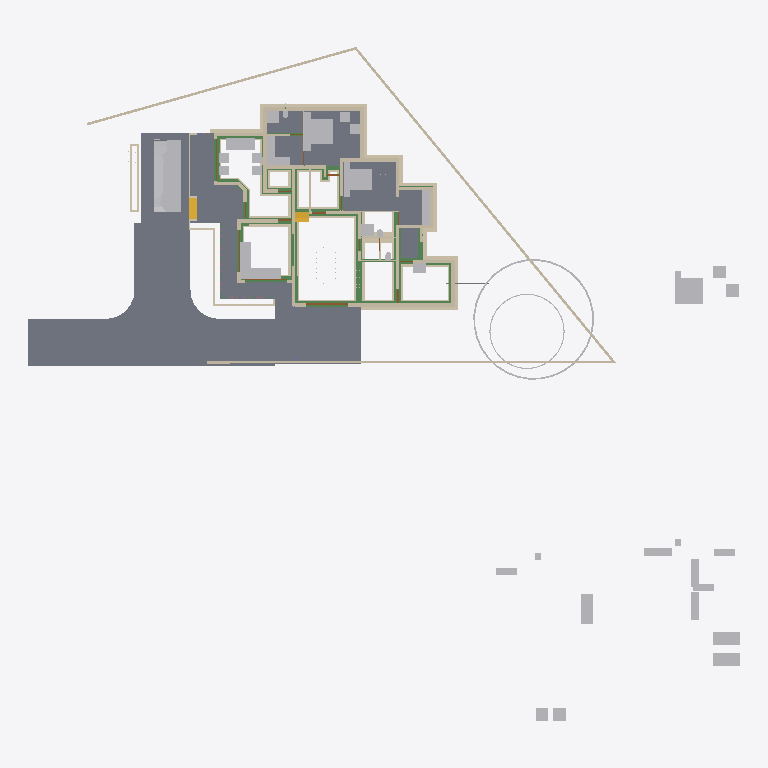
Plan cut of the same IFC building model at storey 'Footing' (level -0.72 m, cut at 0.68 m), seen from above with north up, elements coloured by IFC class: 83 walls (beige), 44 other elements (light grey), 29 beams (green), 9 slabs (grey), 4 doors (brown), 2 stair flights (yellow). Cut surfaces are drawn darker.
Extent 50.8 m × 48.1 m × 10.5 m (x, y, z). Storeys (7): Footing at -0.72 m; 00 at 0.00 m; GF-Plumbing at 0.00 m; GF at 0.45 m; GF Lintel at 2.50 m; FF at 3.45 m; SF at 6.45 m. Elements (642): 187 IfcWall, 141 IfcBeam, 125 IfcColumn, 50 IfcFurniture, 23 IfcRailing, 23 IfcWindow, 22 IfcDoor, 17 IfcSanitaryTerminal, 16 IfcSlab, 8 IfcPipeSegment, 8 IfcSolarDevice, 7 IfcRoof.

HEADER;
FILE_DESCRIPTION(('ViewDefinition[DesignTransferView]'),'2;1');
FILE_NAME('AnilIFC.ifc','2025-05-24T17:32:53+05:30',(''),(''),'IfcOpenShell 0.8.2','Bonsai 0.8.2','');
FILE_SCHEMA(('IFC4X3'));
ENDSEC;
DATA;
#1=IFCPROJECT('0$WNUybvfAYORhaB4XNFsz',$,'My Project',$,$,$,$,(#14,#26),#9);
#30=IFCSITE('3M0IN1zgbAER3qQbvbHEyN',$,'My Site',$,$,#21593,$,$,$,$,$,$,$,$);
#2446=IFCSITE('1Q_c7uVcTCngKTLSlSECoW',$,'Site',$,$,#21603,#2459,$,$,$,$,$,$,$);
#36=IFCBUILDING('1$IA7hdqP7iPKszbJPMQXv',$,'My Building',$,$,#21598,$,$,$,$,$,$);
#42=IFCBUILDINGSTOREY('2kIwN_l2HEff17hxWulS$t',$,'00',$,$,#21448,$,$,$,$);
#96=IFCBUILDINGSTOREY('1ytHU9NMr9xuhR6nOuParS',$,'GF',$,$,#145128,$,$,$,$);
#113=IFCBUILDINGSTOREY('02Wk4pOKz6S8OjqfsSxw3f',$,'FF',$,$,#26578,$,$,$,$);
#12120=IFCBUILDINGSTOREY('30jjxh13H5ZfRPWBSBUv3P',$,'GF Lintel',$,$,#21443,$,$,$,$);
#63201=IFCBUILDINGSTOREY('29$z2S3$n8RvRPKj7iW$sZ',$,'SF',$,$,#63429,$,$,$,$);
#108970=IFCBUILDINGSTOREY('3iWuMSe1v7khUzkZ98yZ0Z',$,'Footing',$,$,#108991,$,$,$,$);
#147287=IFCBUILDINGSTOREY('2KbWokeHD6$ezCcWwHlXSS',$,'GF-Plumbing',$,$,#147303,$,$,$,$);
#102656=IFCSLAB('0PC2wOFKfA58MASSpvqWe1',$,'Slab',$,$,#146298,#102677,$,$);
#15926=IFCSLAB('0jKIsjEsnD1OzlWHdbrHaP',$,'Slab',$,$,#146183,#15940,$,$);
#97744=IFCSLAB('0E04lLiun5mhNbrsItVqGw',$,'Slab',$,$,#146258,#97765,$,$);
#97782=IFCSLAB('2H_RNqbb95NBqUBEz4KwU3',$,'Slab',$,$,#146263,#97803,$,$);
#155018=IFCSLAB('10n62fAh17LfjHSjB4D384',$,'Slab',$,$,#155148,#155029,$,$);
#144964=IFCSLAB('26vf0ogu9C3812sFdsj2Hs',$,'Slab',$,$,#144997,#144979,$,$);
#9759=IFCVEHICLE('1oADfEVWn0tPCUY0EM8eBG',$,'Vehicle',$,$,#44509,#9791,$,$);
#14987=IFCWALL('3QvJTaeo13jR4q00Btfvpq',$,'Wall',$,$,#70690,#14998,$,$);
#15105=IFCWALL('2$tbsWQJT3PftHdFdSZRzF',$,'Wall',$,$,#70658,#15116,$,$);
#25612=IFCFURNITURE('2akChVyKvEohXfhOaKw10T',$,'Furniture',$,$,#145238,#25644,$,$);
#18901=IFCFURNITURE('24hcVyXrH4tf35GE4proyw',$,'Furniture',$,$,#145158,#18900,$,$);
#18777=IFCFURNITURE('1aP3zeWsL0ZQXEuRipuWXs',$,'Furniture',$,$,#145363,#18776,$,$);
#14884=IFCWALL('0MuvIxI8bFFxmzWw1hEsL7',$,'Wall',$,$,#70633,#14890,$,$);
#76381=IFCGEOGRAPHICELEMENT('2pfiLi3vv79x_8U6RE3CYp',$,'GeographicElement',$,$,#76413,#76449,$,$);
#25270=IFCFURNITURE('1LH09B9mjBF9cFS_bJydOX',$,'Furniture',$,$,#146198,#25301,$,$);
#83774=IFCSLAB('0NF0UCCYT8dRioZIJN7MbZ',$,'Slab',$,$,#146203,#83795,$,$);
#146703=IFCSLAB('1DExnYGNnEN8upuMhsRnr$',$,'Slab',$,$,#147261,#146714,$,$);
#604=IFCWALL('0vQHFjq6DDjRfeuf4$xxQH',$,'Wall',$,$,#146528,#615,$,$);
#149790=IFCBEAM('1a$n3x3YjFg97HuR3xHsyR',$,'Beam',$,$,#152152,#149801,$,$);
#188=IFCWALL('1PzxetMNn7avsyHCxKbrs1',$,'Wall',$,$,#146488,#199,$,$);
#17678=IFCFURNITURE('2bin7WsULDjPeLfYKRFVAv',$,'Furniture',$,$,#145343,#17677,$,$);
#153032=IFCBEAM('0Lg9H3X11CLvuYUlttgRuM',$,'Beam',$,$,#153747,#153043,$,$);
#17233=IFCFURNITURE('0T3ErBLYfCbANjLJsek21j',$,'Furniture.012',$,$,#145333,#17232,$,$);
#18864=IFCFURNITURE('3pKgwG2ITCbQ1PcX8XbhFK',$,'Furniture',$,$,#145338,#18863,$,$);
#17628=IFCFURNITURE('17qZxJfnjAUwxgeyWuttn3',$,'Furniture',$,$,#145173,#17627,$,$);
#299=IFCWALL('3YOHcsAdT3PO$57Bo2wlO0',$,'Wall',$,$,#146523,#310,$,$);
#516=IFCWALL('0kHakQ$Fb8lPUKd_GxCfr6',$,'Wall',$,$,#146598,#527,$,$);
#423=IFCWALL('1yZ5GwNe15fArSzrc3cNGE',$,'Wall',$,$,#146638,#434,$,$);
#107057=IFCWALL('3Nkxdb55TAufxl2r$q7IS0',$,'Wall',$,$,#109247,#107056,$,$);
#25314=IFCFURNITURE('0Rgq7HzdzEhvU_dNff47Wu',$,'Furniture',$,$,#145233,#25343,$,$);
#74869=IFCGEOGRAPHICELEMENT('3qyTpdBrLCaxCPBVEhKmZp',$,'GeographicElement',$,$,#76320,#74901,$,$);
#154500=IFCBEAM('080XFfqrn6FfLsy8Inj5Im',$,'Beam',$,$,#154551,#154511,$,$);
#16799=IFCFURNITURE('055N_$xmX9ZQbc0CYFtvE3',$,'Furniture',$,$,#145283,#16798,$,$);
#17096=IFCFURNITURE('0yYwZAg3jFQvkxBxQ0MGp1',$,'Furniture',$,$,#145288,#17095,$,$);
#18669=IFCFURNITURE('0_rDbuDo58VxsMmqMXWGXl',$,'Furniture',$,$,#145293,#18668,$,$);
#1217=IFCWALL('2Q5YCkzor9Ngjftvgr0hJV',$,'Wall',$,$,#146498,#1228,$,$);
#107750=IFCWALL('3jRR2OFCnC3v485VhXEZFQ',$,'Wall',$,$,#109177,#107749,$,$);
#105772=IFCWALL('1vZn1Xg1f0GvCKg7LW5klO',$,'Wall',$,$,#109212,#105771,$,$);
#154273=IFCBEAM('1XRnEmK9H0BQ9w5Vz4gh4C',$,'Beam',$,$,#154322,#154284,$,$);
#106868=IFCWALL('1SNOjV1QHCgwYWjZiDuSpG',$,'Wall',$,$,#109017,#106867,$,$);
#105908=IFCWALL('1wQS_Uf5DElvfetkYgG8Yj',$,'Wall',$,$,#132564,#105907,$,$);
#141599=IFCBEAM('1z5iZfILrC$B8_t72NxpMW',$,'Beam',$,$,#142285,#141610,$,$);
#454=IFCWALL('1cEUYXkQ18g8A2AkmtiTwk',$,'Wall',$,$,#146493,#465,$,$);
#25122=IFCFURNITURE('0eMwo17SHA2AtkijqvowIK',$,'Furniture',$,$,#145353,#25153,$,$);
#154605=IFCBEAM('3Jo_BB1Jn9lP79LVAgbguH',$,'Beam',$,$,#154857,#154616,$,$);
#107309=IFCWALL('0AYgth6drBEOllPZshHXux',$,'Wall',$,$,#109222,#107308,$,$);
#19988=IFCWALL('1w6VKMxRj2hObZ_QLhIAvk',$,'Wall',$,$,#146518,#19999,$,$);
#107624=IFCWALL('1tFBn4ENT5ceAaDyeryWAe',$,'Wall',$,$,#109082,#107623,$,$);
#17365=IFCFURNITURE('0Tjm9jror8bPxG689sHAj8',$,'Furniture',$,$,#145313,#17364,$,$);
#17439=IFCFURNITURE('076SYXiXP7jhnOyre$gCoP',$,'Furniture',$,$,#145148,#17438,$,$);
#154579=IFCBEAM('1PLUaeYxr8p9h7F8BQJXhz',$,'Beam',$,$,#155138,#154590,$,$);
#6545=IFCSTAIRFLIGHT('3mjK21MVj5Wxp88atmNL9l',$,'StairFlight',$,$,#60989,#6544,$,2,1,0.150000005960464,0.25,.STRAIGHT.);
#25161=IFCFURNITURE('3ia0j471fEl9_3EcPDtlMf',$,'Furniture',$,$,#145228,#29497,$,$);
#842=IFCWALL('3BP$Kj7eL8rfLzufr5wfXy',$,'Wall',$,$,#146643,#853,$,$);
#17513=IFCFURNITURE('0VTCb1Evn558OH68N69Eaz',$,'Furniture',$,$,#145318,#17512,$,$);
#18827=IFCFURNITURE('0zixzxSUv7NBPjkhBn6BwL',$,'Furniture',$,$,#145153,#18826,$,$);
#25356=IFCSANITARYTERMINAL('0DGlzq0Xv7KwIjCvA14zlk',$,'SanitaryTerminal',$,$,#145223,#25369,$,$);
#108699=IFCWALL('2VLiRGyx1FaeA2Kl$FJcL$',$,'Wall',$,$,#109037,#108698,$,$);
#57461=IFCWALL('22p$gjPlf4_fmH50hLiwEg',$,'Wall',$,$,#58836,#57472,$,$);
#17045=IFCFURNITURE('3keQdM9i5FJ9JBwmsM_Qg3',$,'Furniture',$,$,#145298,#17044,$,$);
#17328=IFCFURNITURE('3InpbPAMj2MBzrSOMYlvHV',$,'Furniture',$,$,#145303,#17327,$,$);
#153977=IFCBEAM('0TWa$AyqT83PWOB1D1JXxe',$,'Beam',$,$,#154413,#153988,$,$);
#23313=IFCSANITARYTERMINAL('2AQwLasl50KvvqUmlCa0I7',$,'SanitaryTerminal',$,$,#148151,#23345,$,$);
#138833=IFCWALL('28JS9ZVTrCrhN46P$xeur9',$,'Wall',$,$,#138988,#138844,$,$);
#130=IFCWALL('04CHTr6Lj4wPvBnmyPYJ6Z',$,'Wall',$,$,#146483,#138,$,$);
#106994=IFCWALL('3Xr6KbZNbBvhoxzWp8Yyge',$,'Wall',$,$,#130954,#106993,$,$);
#10353=IFCSTAIRFLIGHT('2Zm0rZgTbDdgxMEp5bq$9_',$,'StairFlight',$,$,#145348,#10385,$,12,11,0.183333337306976,0.150000005960464,.STRAIGHT.);
#107183=IFCWALL('2AnTRwzAT45PkLhSzxWH2t',$,'Wall',$,$,#109107,#107182,$,$);
#151408=IFCBEAM('11UmVD6Hv2zOoPXsLeu2$6',$,'Beam',$,$,#151733,#151419,$,$);
#85080=IFCELECTRICAPPLIANCE('3r3ymMflv8O8jCD$O86PPW',$,'ElectricAppliance',$,$,#146223,#85111,$,$);
#18714=IFCFURNITURE('0sWiAZchD9CQr_lkdFZUTW',$,'Furniture',$,$,#145308,#18713,$,$);
#107813=IFCWALL('16W90WBJrFTBg9QplEwW_8',$,'Wall',$,$,#132285,#107812,$,$);
#150465=IFCBEAM('3oiz4vW992SAq93f3Yx8gc',$,'Beam',$,$,#152239,#150476,$,$);
#38948=IFCWALL('0ipxxeBA962ABePks$Jpav',$,'Wall',$,$,#75326,#38979,$,$);
#73000=IFCWALL('3z7g50jMX4Rh8$1_kKCMxL',$,'Wall',$,$,#75294,#73011,$,$);
#132688=IFCWALL('3fhl1rawf3DO$lHywq2NPU',$,'Wall',$,$,#132870,#132699,$,$);
#57537=IFCWALL('0RVWYaWSX1oeXNJZV9D28p',$,'Wall',$,$,#58854,#57548,$,$);
#699=IFCWALL('1YEXD_311BPxR14yKIlEMz',$,'Wall',$,$,#146513,#710,$,$);
#144998=IFCSLAB('32xDgTD3b17PKhJCvtkc6X',$,'Slab',$,$,#147256,#145009,$,$);
#149583=IFCBEAM('0jjyRdsLz72vam6tv77R1y',$,'Beam',$,$,#154784,#149594,$,$);
#82229=IFCWALL('1dZywMfXH8hBJcwgdnriym',$,'Wall',$,$,#146548,#82266,$,$);
#392=IFCWALL('3Qya9ZYJP97B1xsfIiUBer',$,'Wall',$,$,#146648,#403,$,$);
#107435=IFCWALL('2abd4fZAPENgxnHHuxzfSY',$,'Wall',$,$,#109077,#107434,$,$);
#150004=IFCBEAM('0Wq3PonavD4woKKxMkERIJ',$,'Beam',$,$,#150233,#150015,$,$);
#154183=IFCBEAM('0Yihe8znn258ntGVME035D',$,'Beam',$,$,#154232,#154194,$,$);
#1440=IFCWALL('3GLM2Z4Pf1HOc7RaVPeooN',$,'Wall',$,$,#146633,#1451,$,$);
#106488=IFCWALL('3El5vw1d13Yw4aLQzH5znj',$,'Wall',$,$,#135987,#106487,$,$);
#131607=IFCWALL('0WcwH_LM9E7QCyFy7yg$qb',$,'Wall',$,$,#138687,#131618,$,$);
#106615=IFCWALL('0RcVhGsGjEkP0BLLfUv2Ld',$,'Wall',$,$,#132508,#106614,$,$);
#29358=IFCWALL('3U3_2IE6LES8tAXzbZT3By',$,'Wall',$,$,#146573,#29370,$,$);
#142134=IFCBEAM('14qZT0W4L2H8jVZf6E8d6q',$,'Beam',$,$,#142303,#142145,$,$);
#153666=IFCBEAM('0MIPwZEUXATv$BBWagWbD4',$,'Beam',$,$,#153932,#153677,$,$);
#4273=IFCWALL('1oh7zEnUH4yxmpd05lCSWC',$,'Wall',$,$,#146623,#4284,$,$);
#22214=IFCFURNITURE('0KTzOcFqX39OX7TZqBe6XZ',$,'Furniture',$,$,#145193,#22227,$,$);
#22327=IFCFURNITURE('2JUXPztkjFqBln5k4xn9m1',$,'Furniture',$,$,#145183,#22340,$,$);
#22388=IFCFURNITURE('31n1J_$I57pu5jDAm8k1r8',$,'Furniture',$,$,#145368,#22401,$,$);
#22421=IFCFURNITURE('2zy8cDFfn09g6xCglxdYzf',$,'Furniture',$,$,#145373,#22434,$,$);
#1657=IFCWALL('1k5DFfksL0DBm8B9dpCj$F',$,'Wall',$,$,#146503,#1668,$,$);
#1756=IFCWALL('1k48VKPdv0Vg_oNqsf$EZh',$,'Wall',$,$,#146508,#1767,$,$);
#105840=IFCWALL('3zSLVBVxnCyPJwc_dBX4KL',$,'Wall',$,$,#136637,#105839,$,$);
#131663=IFCWALL('3aNBDGaDv2kRqEma7HzfAX',$,'Wall',$,$,#131843,#131674,$,$);
#108066=IFCWALL('1OTZXpUMj6wvZKGFvHAk7L',$,'Wall',$,$,#109147,#108065,$,$);
#22162=IFCFURNITURE('1HAj9Qqb15fxKqqLnUY5tx',$,'Furniture',$,$,#145188,#22194,$,$);
#22355=IFCFURNITURE('1ER_YDI7H04eJegewwbPZx',$,'Furniture',$,$,#145198,#22368,$,$);
#153761=IFCBEAM('0JE0A_M8D9_egBrIEG$q7Y',$,'Beam',$,$,#153823,#153772,$,$);
#44961=IFCWALL('1W3$tepJP0leY7YOeWnHjR',$,'Wall',$,$,#146618,#44967,$,$);
#44548=IFCWALL('3$M5Gm_pfCf8IshbvBR0jl',$,'Wall',$,$,#146603,#44560,$,$);
#106362=IFCWALL('1T5W3ZI2r8_9TOU2IjWIwG',$,'Wall',$,$,#109217,#106361,$,$);
#12250=IFCDOOR('2BRBKprhj7ox11yrDLu5ws',$,'Door',$,$,#112401,#36046,$,$,$,$,$,$);
#132662=IFCWALL('3A4h4PJqTCWePRTrCkQLHa',$,'Wall',$,$,#132907,#132673,$,$);
#108951=IFCWALL('0UjgEg$b984umxJsxlQt6g',$,'Wall',$,$,#135945,#108950,$,$);
#108636=IFCWALL('1u6sbGoY5DC9145vO59bHB',$,'Wall',$,$,#109202,#108635,$,$);
#149065=IFCWALL('3schXZ$C900gb5Vaq08nGx',$,'Wall',$,$,#149188,#149076,$,$);
#144717=IFCBEAM('2gxyEwCn948wb20WSxeeuS',$,'Beam',$,$,#144754,#144729,$,$);
#150491=IFCBEAM('2osefDFyT39RvPBFJKNEEC',$,'Beam',$,$,#152170,#150502,$,$);
#149764=IFCBEAM('2G8AAt3hP1hehEOyLELJeo',$,'Beam',$,$,#149900,#149775,$,$);
#107876=IFCWALL('2IXCHEe1f96uEe68JmZwW5',$,'Wall',$,$,#136498,#107875,$,$);
#268=IFCWALL('2RgLl6fRz15frDI_PC4t9e',$,'Wall',$,$,#146663,#279,$,$);
#154992=IFCBEAM('14zvi$Bpb4xwFJ3Mb45n0x',$,'Beam',$,$,#155143,#155003,$,$);
#945=IFCWALL('3f0b5i_z5A1wo_s5RrCXKn',$,'Wall',$,$,#146478,#956,$,$);
#153439=IFCBEAM('3k4QZ9NhjDhQ7yUu3SdSim',$,'Beam',$,$,#153606,#153450,$,$);
#108445=IFCWALL('1QTtg1HdT92w9H0Mg3FLlu',$,'Wall',$,$,#131419,#108444,$,$);
#152267=IFCBEAM('0fm6yBtbr6jhrDshJ366vP',$,'Beam',$,$,#152894,#152278,$,$);
#59003=IFCWALL('0QbKQ4QwXCE91xtueIIBH_',$,'Wall',$,$,#60560,#59014,$,$);
#1172=IFCWALL('2GwPRnCnz058ACz_ZbcJ05',$,'Wall',$,$,#146588,#1183,$,$);
#106299=IFCWALL('0NrW_mUPr1QQJXY3HWR1vG',$,'Wall',$,$,#130713,#106298,$,$);
#135852=IFCWALL('39iP0rSbvAHwedGIiILsPC',$,'Wall',$,$,#135969,#135863,$,$);
#150234=IFCBEAM('2B8XZeXov5DwUqjkCLUQAb',$,'Beam',$,$,#150399,#150245,$,$);
#135274=IFCWALL('0MGhKd7ErF6glYnIFTv$Jn',$,'Wall',$,$,#135741,#135285,$,$);
#48904=IFCBEAM('22xxpEio11aAzxZyCF$2OE',$,'Beam',$,$,#145393,#48915,$,$);
#57210=IFCWALL('3YfBuLdxrF$B0Hmh7k8yp1',$,'Wall',$,$,#58900,#57216,$,$);
#105972=IFCWALL('3ZrzFvHFL05R_bmlzSS$zY',$,'Wall',$,$,#136605,#105971,$,$);
#18632=IFCFURNITURE('2XUZmvobvC1gsAzioRJWb7',$,'Furniture',$,$,#145358,#18631,$,$);
#98113=IFCFURNITURE('10jljVhcr49Q09$4qRzO8T',$,'Furniture',$,$,#146268,#98129,$,$);
#900=IFCWALL('1fOjCHp7n9IvAaRIenRr6l',$,'Wall',$,$,#146473,#911,$,$);
#135218=IFCWALL('0swlFV2AnBoQYSSXu6QaJO',$,'Wall',$,$,#135709,#135229,$,$);
#149738=IFCBEAM('2kTlbqQmHDBAL4FBmYQKs0',$,'Beam',$,$,#151879,#149749,$,$);
#144755=IFCBEAM('0B6eWAhgv6quuiFEWbSInz',$,'Beam',$,$,#144792,#144766,$,$);
#108319=IFCWALL('0NmkhZ1FP9JgefbmwV_1bR',$,'Wall',$,$,#132208,#108318,$,$);
#28756=IFCWALL('14gHtiiq966OW1KGG2XxU2',$,'Wall',$,$,#146558,#28762,$,$);
#1275=IFCWALL('1Cqmx66HL5neqXAJZajN7t',$,'Wall',$,$,#146628,#1286,$,$);
#135878=IFCWALL('0IimfU6uX4v8qQaLKUPjmd',$,'Wall',$,$,#135927,#135889,$,$);
#25408=IFCSANITARYTERMINAL('0qCZoCmrD1B9CO5Kg0plPw',$,'SanitaryTerminal',$,$,#145213,#25421,$,$);
#25434=IFCSANITARYTERMINAL('2JE6HIrKjAm9pFdRxgG_wV',$,'SanitaryTerminal',$,$,#145243,#25447,$,$);
#153946=IFCBEAM('0_cgpbAmDD0eRD3rnt$OVz',$,'Beam',$,$,#154063,#153957,$,$);
#17157=IFCFURNITURE('3SbcOvQD51GhDFdMrfJy7o',$,'Furniture',$,$,#145143,#17156,$,$);
#17715=IFCFURNITURE('1K5CC3v$51_RkeRHCfWF1K',$,'Furniture',$,$,#145323,#17714,$,$);
#18521=IFCFURNITURE('30UJjqf1X57hbrPqq67ADj',$,'Furniture',$,$,#145328,#18520,$,$);
#25207=IFCFURNITURE('2uCA7urEX5jwtO78eo2CJ0',$,'Furniture',$,$,#146188,#25220,$,$);
#25249=IFCFURNITURE('1SXHrIKEbF3Avs1_u_np1P',$,'Furniture',$,$,#146193,#25262,$,$);
#34346=IFCDOOR('0OUxOPs7zFRAy3HKSliQuy',$,'Door',$,$,#112533,#34378,$,$,$,$,$,$);
#12800=IFCDOOR('39JD$kR8X0NPRTeSE4w5EH',$,'Door',$,$,#155120,#34459,$,$,$,$,$,$);
#46961=IFCDOOR('05FZZvsyf959qcUkPSLQsf',$,'Door',$,$,#110698,#46992,$,$,$,$,$,$);
#36450=IFCWALL('1bzvSivc55Gu6ANT5eBo$k',$,'Wall',$,$,#146578,#36462,$,$);
#138777=IFCWALL('1lIcWvEkH04fmZ5_jMBUMv',$,'Wall',$,$,#138951,#138788,$,$);
#19350=IFCWALL('1vmHNPZZf35A3$ZzlI3hrB',$,'Wall',$,$,#145163,#19361,$,$);
#138751=IFCWALL('19fhRRr0vEIQH_pdobSYPg',$,'Wall',$,$,#138914,#138762,$,$);
#108129=IFCWALL('2uaRrYbubEBQ6llPlmugHH',$,'Wall',$,$,#136461,#108128,$,$);
#136412=IFCWALL('0i_XQQqmj6NQiPXptL2FVu',$,'Wall',$,$,#138542,#136423,$,$);
#132073=IFCWALL('38QkLhcDP4LfM5wC1HJ$Ul',$,'Wall',$,$,#138188,#132084,$,$);
#2056=IFCWALL('3m9H6N70nCXvzVOEeycG90',$,'Wall',$,$,#146673,#2067,$,$);
#1892=IFCWALL('2btlAvQzb6KvChKkPyT1tL',$,'Wall',$,$,#146608,#1903,$,$);
#148613=IFCPIPESEGMENT('3OFyXjenL4BOYWO_7o1j2H',$,'PipeSegment',$,$,#148806,#148625,$,$);
#108572=IFCWALL('3d84Bo5HP5JfWfqLeDGVd6',$,'Wall',$,$,#131355,#108571,$,$);
#136330=IFCWALL('0nEfN07i519xMPqewupkUJ',$,'Wall',$,$,#138574,#136341,$,$);
#149361=IFCBEAM('1GynG8LLbCsOsHw3MnH1oG',$,'Beam',$,$,#149519,#149372,$,$);
#23273=IFCSANITARYTERMINAL('20JUjhvWbBRRjSV1SLXVka',$,'SanitaryTerminal',$,$,#146678,#23305,$,$);
#573=IFCWALL('2Qu9Lk0Sn4FwvPmybXWNcw',$,'Wall',$,$,#155115,#584,$,$);
#20123=IFCWALL('23C6IFMfT5c9qVYymYr$CN',$,'Wall',$,$,#145168,#20134,$,$);
#53068=IFCBEAM('2rYM5bXp1EJRyOEWtRGF2A',$,'Beam',$,$,#145428,#53079,$,$);
#2101=IFCWALL('31H7rpK8j5AxAH6BkyaHYJ',$,'Wall',$,$,#146658,#2112,$,$);
ENDSEC;